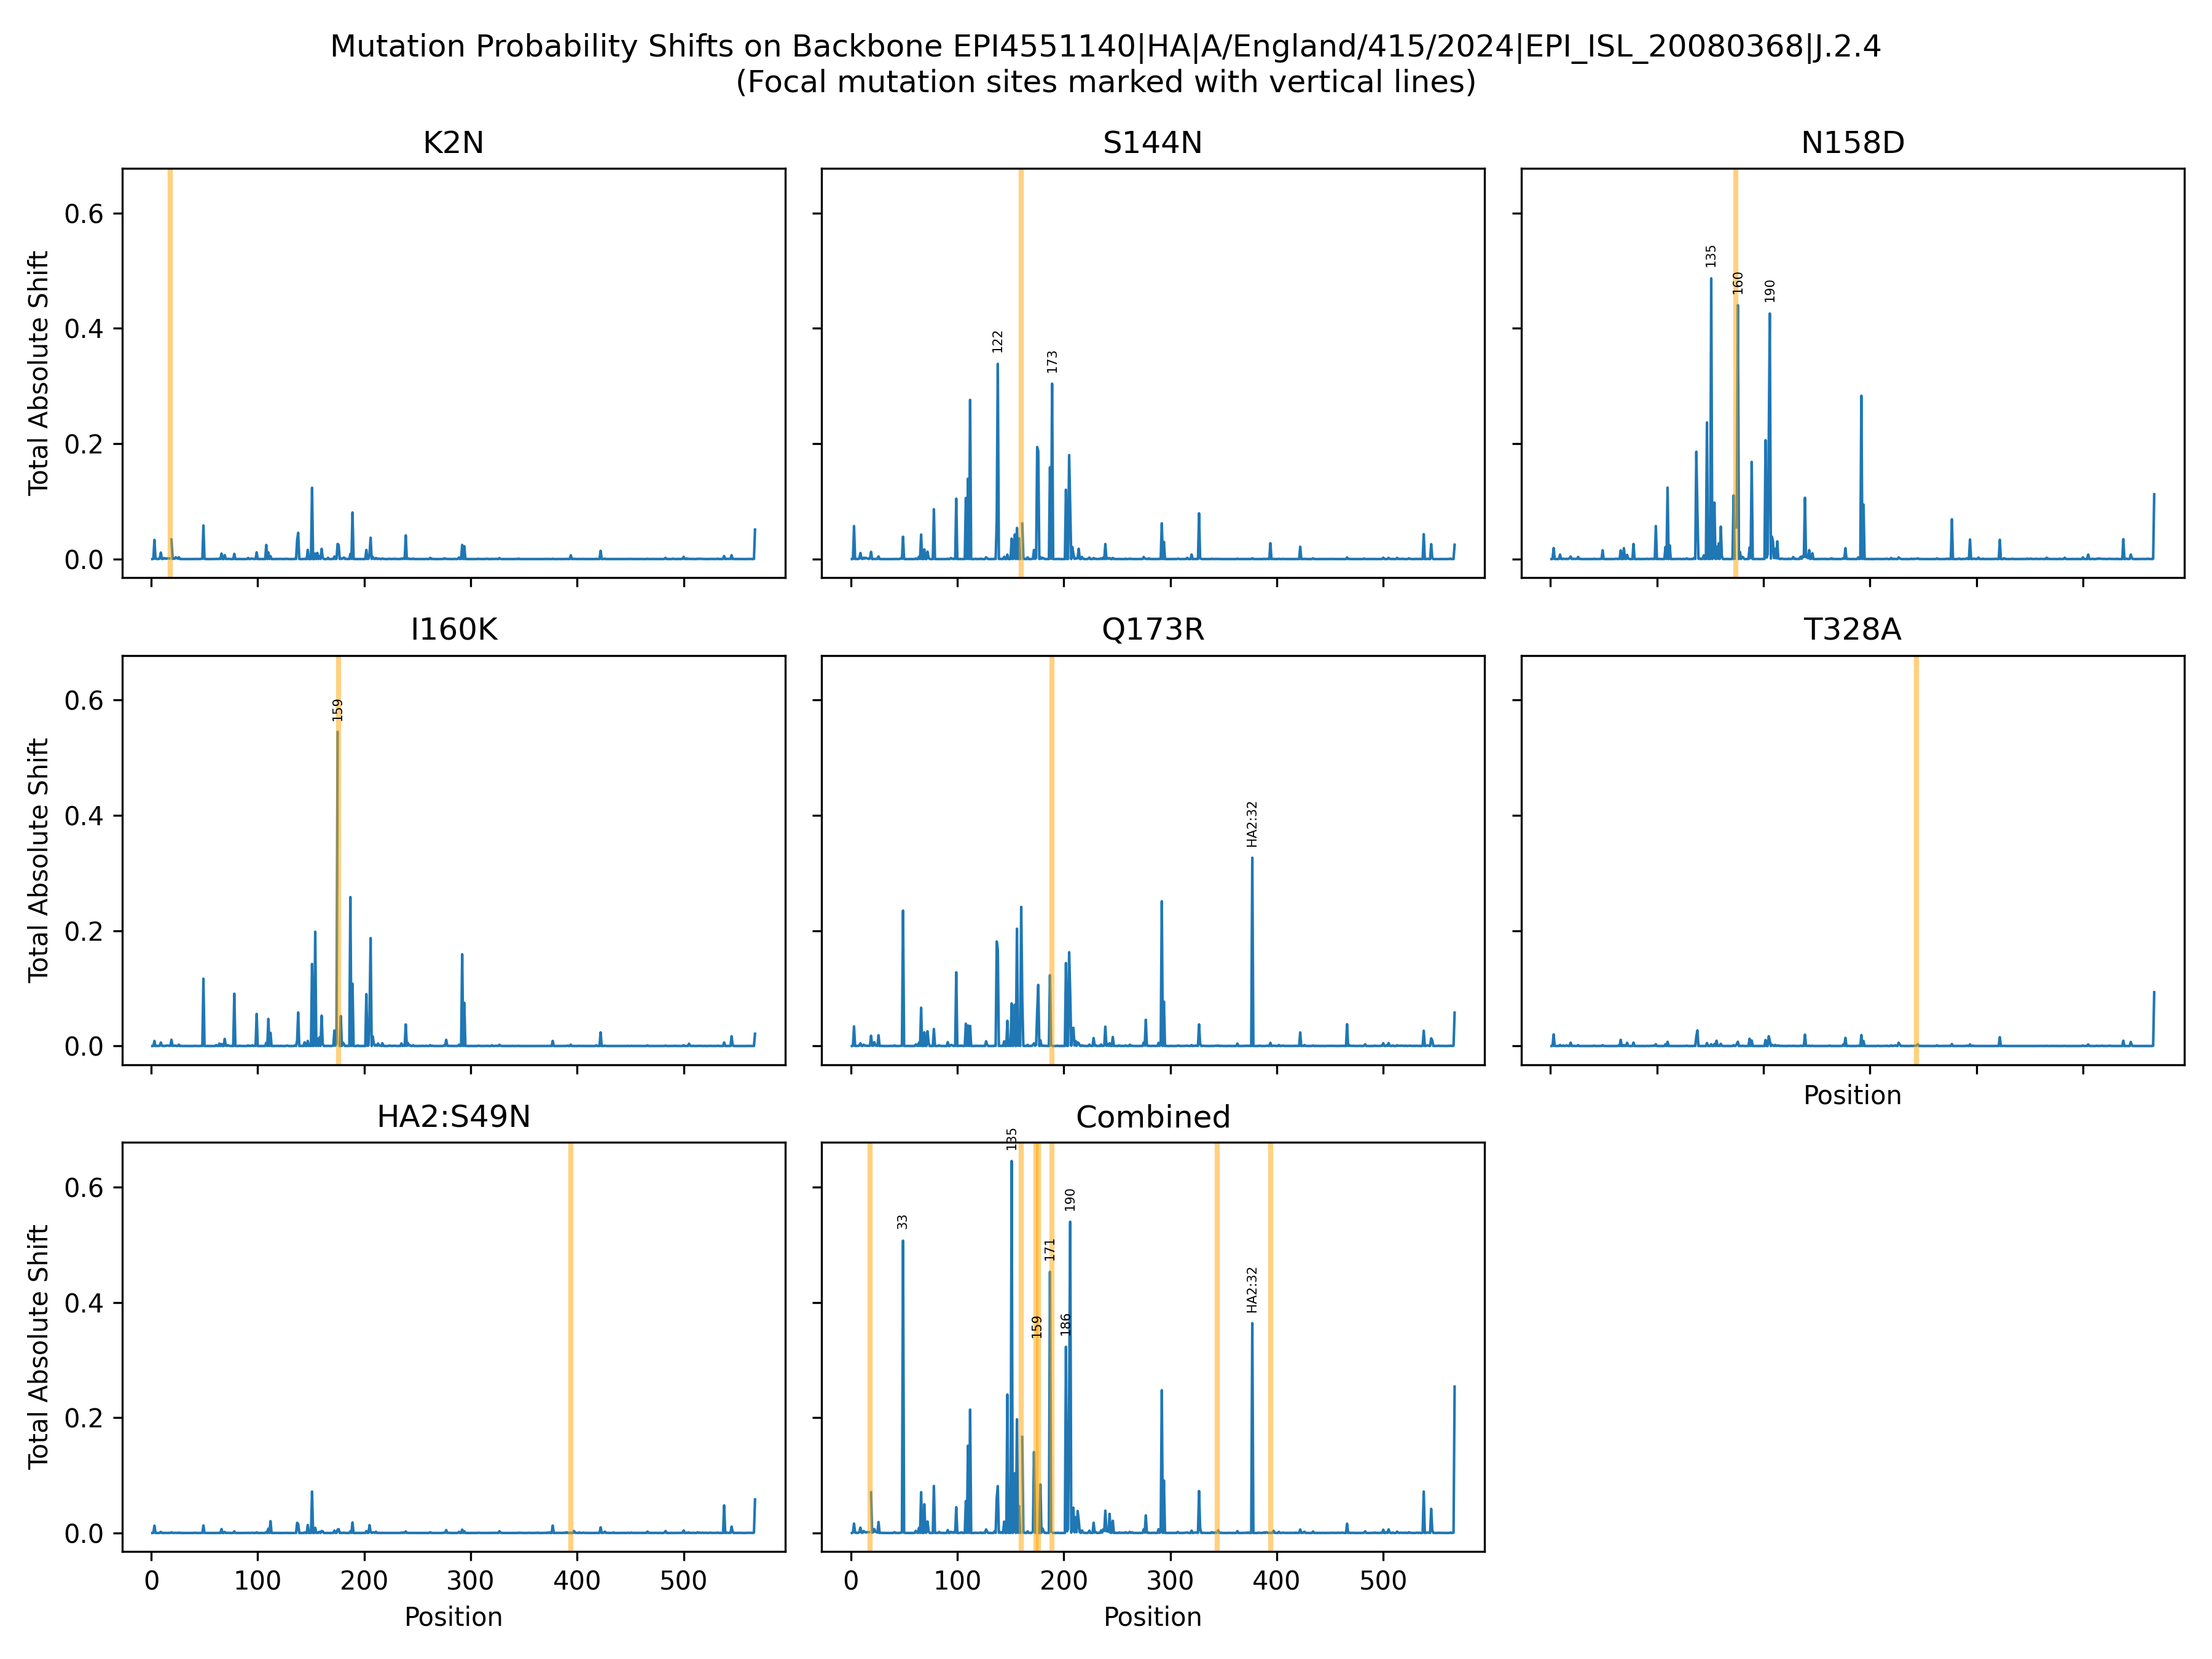

Data behind this chart, as committed beside it:
Position, K2N, S144N, N158D, I160K, Q173R, T328A, HA2:S49N, Combined
1, 8.672397e-06, 1.0934395e-05, 7.2150724e-06, 1.1088068e-05, 2.7014865e-05, 2.6045295e-06, 5.00211e-06, 2.0245647e-05
2, 0.0002226, 0.0001892, 0.0001877, 0.0001821, 0.0004177, 0.0002157, 0.0002386, 0.0007842
3, 0.03322, 0.05721, 0.01902, 0.008802, 0.03396, 0.02009, 0.01263, 0.01623
4, 0.0006722, 0.0002063, 0.0002419, 3.9513776e-05, 0.0001135, 0.0002329, 3.8052724e-05, 0.0008098
5, 0.0001591, 0.0002284, 3.338036e-05, 0.000218, 0.0001709, 7.225838e-05, 9.194337e-05, 0.0001604
6, 0.0002354, 0.0002577, 2.9896499e-05, 0.0001388, 0.0001938, 1.0010435e-05, 1.909938e-05, 0.0002004
7, 7.067077e-05, 0.0001572, 2.998101e-05, 0.0001158, 0.0001286, 4.8455797e-05, 1.7420132e-05, 0.0002174
8, 0.0009426, 0.001059, 0.0002885, 0.0006697, 0.001015, 9.216493e-05, 0.0001877, 0.001813
9, 0.01125, 0.01049, 0.007816, 0.006049, 0.004711, 0.001791, 0.00181, 0.009248
10, 0.0002761, 0.0007112, 0.0002758, 0.0003487, 0.0002384, 0.0001745, 0.0001108, 0.0005747
11, 0.0001271, 0.0001389, 3.0155108e-05, 1.6959824e-05, 9.536048e-05, 4.1106927e-05, 2.3834971e-05, 0.0001841
12, 0.001744, 0.002227, 0.0006067, 0.0001782, 0.002313, 0.0009378, 0.0001336, 0.003397
13, 0.001021, 0.0008224, 0.0002775, 0.0002146, 0.0007784, 3.0580457e-05, 4.2206924e-05, 0.001832
14, 0.0004239, 0.002215, 0.0002134, 0.0004677, 0.0006416, 0.0001777, 6.1480845e-05, 0.0009223
15, 0.001136, 0.001365, 0.0003948, 0.0008971, 0.0002632, 0.001065, 5.503538e-05, 0.001444
16, 0.001189, 0.000797, 0.000212, 0.0006858, 0.0003724, 0.000353, 1.6448954e-05, 0.001252
17, 0.001099, 0.000108, 0.0002273, 9.5931e-05, 0.0002022, 1.5402095e-05, 6.503179e-05, 0.001377
18, 0.8303, 0.001389, 0.00158, 0.0005009, 0.00103, 0.0002418, 0.0002574, 0.8762
19, 0.03379, 0.01252, 0.004409, 0.01081, 0.01779, 0.005823, 0.001095, 0.07047
20, 0.0003015, 3.657227e-05, 6.530438e-05, 0.0001918, 0.0003639, 3.850176e-05, 2.5129979e-05, 0.0004991
21, 0.0009474, 0.0001158, 0.0002824, 0.0003493, 0.0004526, 3.4018205e-05, 0.0001393, 0.001594
22, 0.0005695, 0.0003074, 0.0005632, 0.0006887, 0.006675, 0.0002841, 0.0002009, 0.006741
23, 0.003112, 0.0003323, 0.000207, 0.0004685, 0.001116, 4.5462504e-05, 0.000233, 0.002246
24, 0.001508, 0.0002976, 0.0002109, 9.613566e-05, 0.0006007, 6.638724e-05, 8.424178e-05, 0.001628
25, 0.0006701, 0.0002124, 0.0002995, 0.0002341, 0.0002312, 9.603459e-05, 4.9577728e-05, 0.0006204
26, 0.003192, 0.004605, 0.003672, 0.002404, 0.01857, 0.001544, 0.0005939, 0.01901
27, 1.1510904e-05, 1.5084713e-05, 6.8009e-06, 6.520756e-06, 3.0101006e-05, 2.2485692e-06, 2.3736334e-06, 3.760136e-05
28, 0.0001077, 1.9450745e-05, 0.0003543, 0.0001368, 0.0004244, 1.2788066e-05, 8.11591e-05, 0.0003113
29, 6.746656e-06, 0.0001169, 2.4166486e-05, 2.2253951e-05, 8.770059e-05, 4.9790756e-06, 1.910108e-06, 0.0001315
30, 2.2444361e-05, 4.2021816e-06, 1.5084832e-05, 8.616674e-06, 1.2001058e-05, 2.7224087e-06, 1.2566543e-05, 1.6067022e-05
31, 8.297916e-05, 6.311051e-05, 4.4696524e-05, 9.14337e-05, 2.5572459e-05, 5.3049098e-05, 4.8567413e-06, 0.0002337
32, 2.1091204e-05, 1.5406791e-06, 3.206655e-06, 7.6095016e-06, 1.0561827e-05, 1.2494467e-06, 4.361347e-06, 3.1337802e-06
33, 1.2953362e-05, 1.4813841e-06, 1.5426984e-05, 2.36241e-06, 9.925811e-06, 1.0289222e-06, 5.347625e-06, 1.1250057e-05
34, 1.6944814e-05, 1.2015481e-06, 1.0639297e-05, 2.113299e-06, 8.822621e-06, 3.1667912e-06, 5.622483e-06, 8.887707e-06
35, 2.8736089e-05, 1.7384133e-05, 1.5431298e-05, 3.7880378e-05, 1.1324642e-05, 2.2722921e-05, 4.965036e-06, 9.455898e-06
36, 2.6446261e-05, 1.6128655e-05, 3.255878e-05, 6.146548e-05, 9.056255e-05, 1.8601762e-05, 1.5016878e-05, 8.619206e-05
37, 5.1294257e-05, 3.6996164e-05, 5.045087e-05, 2.1059997e-05, 0.0001222, 6.153088e-05, 2.5689205e-05, 8.843451e-05
38, 5.5960532e-05, 9.9758145e-05, 0.0001203, 3.7202284e-05, 0.000181, 3.91372e-05, 2.351216e-05, 6.327168e-05
39, 1.9936935e-05, 1.6892537e-06, 2.2373804e-06, 2.6085058e-06, 1.8716115e-05, 2.2971747e-06, 5.031397e-06, 6.110142e-06
40, 1.2668317e-05, 2.7786505e-06, 2.297142e-06, 2.1345563e-06, 7.136462e-06, 7.2561784e-07, 3.3128545e-06, 5.2331084e-06
41, 0.000293, 0.000208, 0.0005864, 0.0004454, 0.001034, 0.0006777, 0.0004849, 0.001407
42, 1.2977405e-05, 1.0172611e-05, 1.943549e-05, 7.508815e-06, 1.604803e-05, 1.1867442e-05, 1.2502773e-05, 3.347138e-05
43, 0.0001645, 0.0001335, 4.915217e-05, 8.530364e-05, 3.857611e-05, 1.1131551e-05, 5.4236454e-05, 0.0001664
44, 3.552241e-05, 9.405588e-06, 2.7521584e-05, 1.4708366e-05, 2.4114446e-05, 1.7920426e-06, 9.623018e-06, 3.397465e-05
45, 0.0001003, 3.7064736e-05, 8.309416e-05, 1.7320064e-05, 9.105015e-05, 3.418508e-05, 3.6098565e-05, 3.2725453e-05
46, 0.0001803, 9.325527e-05, 3.480482e-05, 0.0001028, 5.507073e-05, 9.993812e-05, 5.0299033e-05, 5.2854113e-05
47, 0.0003749, 0.001588, 0.0001875, 0.0003453, 0.0005117, 3.4980156e-05, 0.0001395, 0.0008523
48, 0.0004221, 0.0003644, 0.0002569, 9.4397445e-05, 0.0006243, 0.0001105, 0.0001143, 0.0005593
49, 0.05825, 0.03877, 0.01519, 0.1167, 0.2348, 0.0014, 0.01302, 0.5069
50, 0.0004727, 0.0003284, 9.525666e-05, 0.0001056, 0.0001029, 0.0001774, 7.859546e-05, 0.0008042
51, 3.8065155e-05, 5.840204e-06, 7.251428e-05, 1.098264e-05, 3.8302715e-05, 5.450717e-06, 1.4481008e-05, 3.9201946e-05
52, 1.5496835e-05, 2.4868637e-06, 1.2465535e-05, 7.728041e-06, 5.432198e-06, 5.0976114e-06, 1.8106851e-06, 2.986272e-05
53, 4.9411185e-05, 2.5552436e-05, 6.0155893e-05, 5.3061376e-06, 1.2458091e-05, 1.9937368e-05, 1.9577148e-05, 0.0001247
54, 6.83439e-05, 3.491144e-05, 4.174307e-05, 2.3997523e-05, 0.0001914, 4.173337e-05, 1.7167284e-05, 6.925221e-05
55, 1.6693046e-05, 5.0349327e-06, 8.725432e-06, 6.846679e-06, 1.2089026e-05, 4.47437e-06, 2.7819017e-06, 2.1302847e-05
56, 7.62712e-05, 5.5429773e-06, 3.8891572e-05, 2.1251524e-05, 8.409677e-06, 6.6329712e-06, 1.1445354e-05, 6.9104724e-05
57, 4.8046e-05, 1.4845105e-05, 2.484844e-05, 7.901588e-06, 4.35963e-05, 8.915344e-06, 8.700183e-06, 1.3669232e-05
58, 5.3773776e-05, 1.8020271e-05, 0.0002076, 6.222311e-05, 6.5860935e-05, 4.125949e-05, 1.9724665e-05, 8.821677e-05
59, 4.0837986e-05, 6.3288517e-06, 2.9919005e-05, 1.5909138e-05, 5.8665926e-05, 2.2709746e-05, 1.1878563e-05, 4.1736224e-05
60, 9.0418966e-05, 1.6994061e-05, 6.0199276e-05, 8.940559e-06, 2.8116934e-05, 1.1184533e-05, 3.2517567e-06, 0.0001488
... 507 more rows
